Run: headless pygame with SDL's dummy video driver; simulated clock (each Clock.tick advances the game by its frame time, no real sleeping); random seed 0; keys injected as events and as key.get_pressed() state; no mouse input.
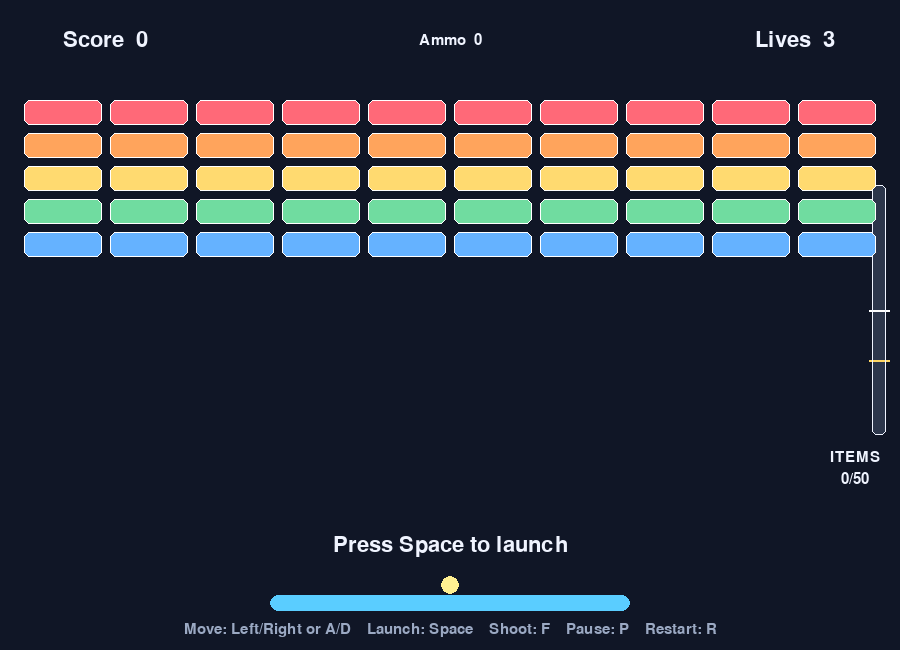
Frame 1 of 4 · flips 1–60 · no input
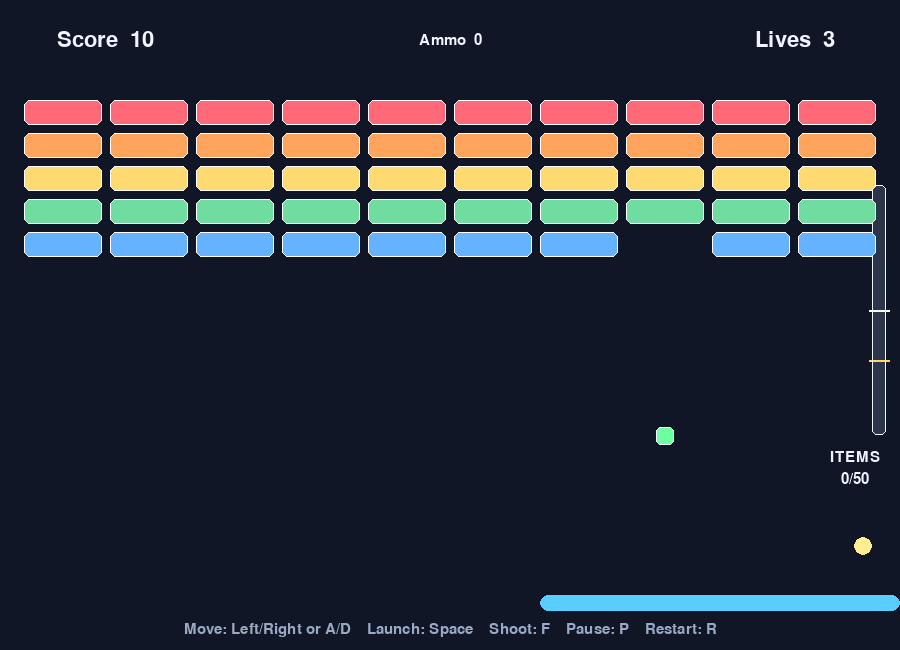
Frame 2 of 4 · flips 61–180 · tapped SPACE, RETURN · held RIGHT (→), D
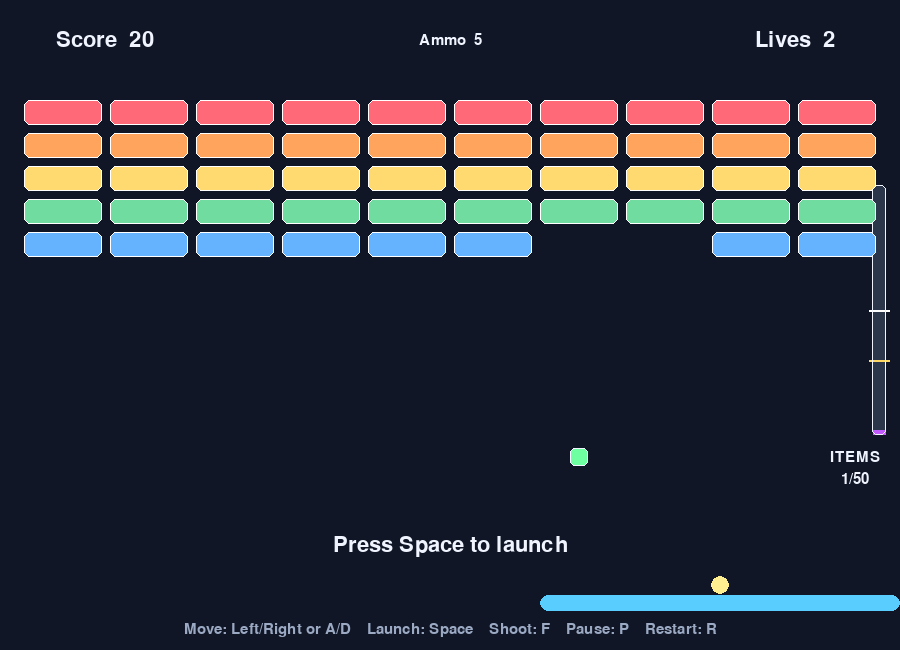
Frame 3 of 4 · flips 181–300 · held DOWN (↓), S
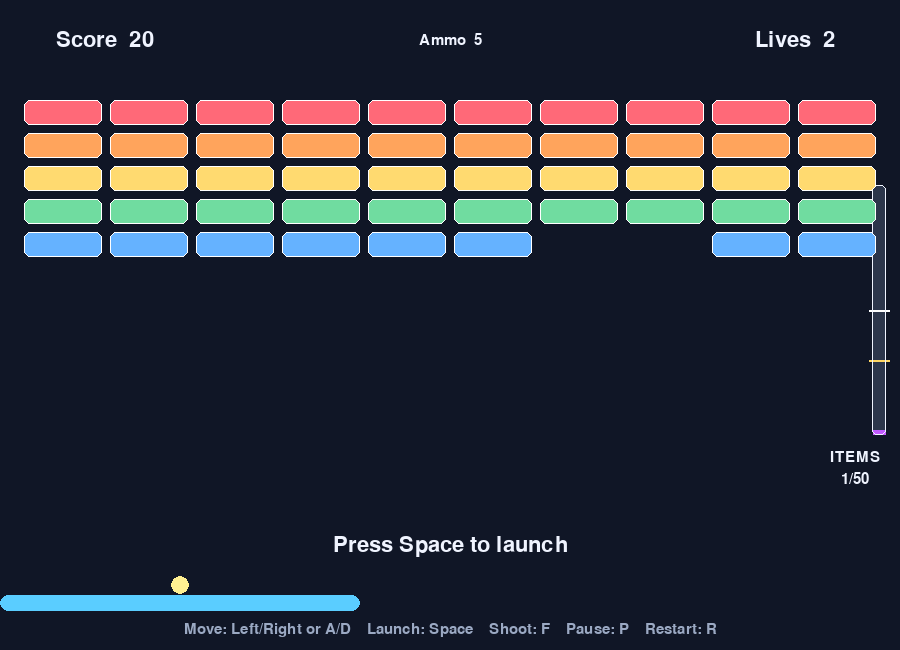
Frame 4 of 4 · flips 301–420 · held LEFT (←), A, UP (↑), W

The pygame program that drew these frames:

import math
import random
import sys

import pygame


WIDTH = 900
HEIGHT = 650
FPS = 60

BACKGROUND = (16, 22, 38)
WHITE = (240, 244, 255)
MUTED = (155, 169, 195)
PADDLE_COLOR = (90, 205, 255)
BALL_COLOR = (255, 239, 145)
BRICK_COLORS = (
    (255, 105, 120),
    (255, 164, 92),
    (255, 218, 112),
    (112, 220, 160),
    (101, 178, 255),
)

PADDLE_WIDTH = 360
PADDLE_HEIGHT = 16
BALL_RADIUS = 9
BRICK_COLUMNS = 10
BRICK_ROWS = 5
BRICK_WIDTH = 78
BRICK_HEIGHT = 25
BRICK_GAP = 8
BRICK_TOP = 100
ITEM_SIZE = 18
ITEM_SPEED = 190
BULLET_SPEED = 520
BULLET_COOLDOWN = 250
BULLET_AMMO_PER_ITEM = 5
FEVER_DURATION = 10.0
FEVER_ITEM_THRESHOLD = 0.30
BONUS_ITEM_THRESHOLD = 0.50
RAINBOW_COLORS = (
    (255, 65, 75),
    (255, 145, 55),
    (255, 225, 65),
    (80, 225, 115),
    (65, 195, 255),
    (105, 105, 255),
    (200, 90, 255),
)


class BreakoutGame:
    def __init__(self):
        pygame.init()
        pygame.display.set_caption("Breakout")
        self.screen = pygame.display.set_mode((WIDTH, HEIGHT))
        self.clock = pygame.time.Clock()
        self.title_font = pygame.font.Font(None, 64)
        self.font = pygame.font.Font(None, 32)
        self.small_font = pygame.font.Font(None, 23)
        self.reset()

    def reset(self):
        self.paddle = pygame.Rect(
            (WIDTH - PADDLE_WIDTH) // 2,
            HEIGHT - 55,
            PADDLE_WIDTH,
            PADDLE_HEIGHT,
        )
        self.ball_x = float(self.paddle.centerx)
        self.ball_y = float(self.paddle.top - BALL_RADIUS - 1)
        self.ball_vx = 0.0
        self.ball_vy = 0.0
        self.ball_launched = False
        self.score = 0
        self.lives = 3
        self.bullet_ammo = 0
        self.next_bullet_time = 0
        self.items_collected = 0
        self.fever_remaining = 0.0
        self.fever_triggered = False
        self.bonus_unlocked = False
        self.confetti_spawn_timer = 0.0
        self.items = []
        self.bullets = []
        self.extra_balls = []
        self.confetti = []
        self.paused = False
        self.finished = False
        self.won = False
        self.bricks = []

        grid_width = BRICK_COLUMNS * BRICK_WIDTH + (BRICK_COLUMNS - 1) * BRICK_GAP
        left = (WIDTH - grid_width) // 2
        for row in range(BRICK_ROWS):
            for column in range(BRICK_COLUMNS):
                brick = pygame.Rect(
                    left + column * (BRICK_WIDTH + BRICK_GAP),
                    BRICK_TOP + row * (BRICK_HEIGHT + BRICK_GAP),
                    BRICK_WIDTH,
                    BRICK_HEIGHT,
                )
                self.bricks.append((brick, BRICK_COLORS[row]))

    def launch_ball(self):
        if not self.ball_launched and not self.finished:
            self.ball_launched = True
            self.ball_vx = random.choice((-240.0, 240.0))
            self.ball_vy = -360.0

    def move_paddle(self, direction, delta_time):
        self.paddle.x += round(direction * 520 * delta_time)
        self.paddle.left = max(0, min(self.paddle.left, WIDTH - self.paddle.width))

        if not self.ball_launched:
            self.ball_x = float(self.paddle.centerx)
            self.ball_y = float(self.paddle.top - BALL_RADIUS - 1)

    def lose_life(self):
        self.lives -= 1
        if self.lives <= 0:
            self.finished = True
            self.won = False
            return

        self.ball_launched = False
        self.ball_vx = 0.0
        self.ball_vy = 0.0
        self.ball_x = float(self.paddle.centerx)
        self.ball_y = float(self.paddle.top - BALL_RADIUS - 1)

    def break_brick(self, brick, color):
        self.bricks.remove((brick, color))
        self.score += 10
        self.items.append(
            pygame.Rect(
                brick.centerx - ITEM_SIZE // 2,
                brick.centery - ITEM_SIZE // 2,
                ITEM_SIZE,
                ITEM_SIZE,
            )
        )

    def set_paddle_width(self, multiplier):
        center = self.paddle.centerx
        self.paddle.width = round(PADDLE_WIDTH * multiplier)
        self.paddle.centerx = center
        self.paddle.clamp_ip(self.screen.get_rect())

    def shoot_bullets(self):
        now = pygame.time.get_ticks()
        if self.finished or self.paused or self.bullet_ammo <= 0 or now < self.next_bullet_time:
            return

        self.bullet_ammo -= 1
        self.next_bullet_time = now + BULLET_COOLDOWN
        if self.bonus_unlocked:
            positions = (1 / 7, 2 / 7, 3 / 7, 4 / 7, 5 / 7, 6 / 7)
        elif self.fever_remaining > 0:
            positions = (0.2, 0.4, 0.6, 0.8)
        else:
            positions = (0.25, 0.75)
        for position in positions:
            x = self.paddle.left + round(self.paddle.width * position)
            self.bullets.append(pygame.Rect(x - 3, self.paddle.top - 14, 6, 14))

    def start_fever(self):
        self.fever_remaining = FEVER_DURATION
        self.set_paddle_width(1.6 if self.bonus_unlocked else 1.5)
        self.confetti = []
        self.confetti_spawn_timer = 0.0

    def unlock_bonus(self):
        self.bonus_unlocked = True
        self.set_paddle_width(1.6)
        for angle in (-0.38, 0.38):
            self.extra_balls.append(
                {
                    "x": self.ball_x,
                    "y": self.ball_y,
                    "vx": self.ball_vx + math.sin(angle) * 280,
                    "vy": self.ball_vy - 80,
                }
            )

    def update_fever(self, delta_time):
        if self.fever_remaining <= 0:
            return

        self.fever_remaining = max(0.0, self.fever_remaining - delta_time)
        if self.fever_remaining == 0:
            self.set_paddle_width(1.6 if self.bonus_unlocked else 1.0)
            self.confetti.clear()

    def update_confetti(self, delta_time):
        if self.fever_remaining > 0:
            self.confetti_spawn_timer -= delta_time
            while self.confetti_spawn_timer <= 0:
                for _ in range(8):
                    self.confetti.append(
                        {
                            "x": random.uniform(0, WIDTH),
                            "y": random.uniform(-80, -10),
                            "vx": random.uniform(-110, 110),
                            "vy": random.uniform(100, 360),
                            "color": random.choice(RAINBOW_COLORS),
                            "size": random.randint(4, 9),
                            "life": random.uniform(1.8, 3.2),
                        }
                    )
                self.confetti_spawn_timer += 0.15

        for piece in self.confetti[:]:
            piece["x"] += piece["vx"] * delta_time
            piece["y"] += piece["vy"] * delta_time
            piece["vy"] += 380 * delta_time
            piece["life"] -= delta_time
            if piece["life"] <= 0 or piece["y"] > HEIGHT:
                self.confetti.remove(piece)

        if self.fever_remaining <= 0:
            self.confetti.clear()

    def update_extra_balls(self, delta_time):
        for ball in self.extra_balls[:]:
            ball["x"] += ball["vx"] * delta_time
            ball["y"] += ball["vy"] * delta_time

            if ball["x"] - BALL_RADIUS <= 0:
                ball["x"] = float(BALL_RADIUS)
                ball["vx"] = abs(ball["vx"])
            elif ball["x"] + BALL_RADIUS >= WIDTH:
                ball["x"] = float(WIDTH - BALL_RADIUS)
                ball["vx"] = -abs(ball["vx"])

            if ball["y"] - BALL_RADIUS <= 0:
                ball["y"] = float(BALL_RADIUS)
                ball["vy"] = abs(ball["vy"])

            ball_rect = pygame.Rect(
                round(ball["x"] - BALL_RADIUS),
                round(ball["y"] - BALL_RADIUS),
                BALL_RADIUS * 2,
                BALL_RADIUS * 2,
            )
            if ball["vy"] > 0 and ball_rect.colliderect(self.paddle):
                ball["y"] = float(self.paddle.top - BALL_RADIUS)
                hit_position = (ball["x"] - self.paddle.centerx) / (self.paddle.width / 2)
                ball["vx"] = hit_position * 390
                ball["vy"] = -max(300.0, abs(ball["vy"]))

            for brick, color in self.bricks:
                if ball_rect.colliderect(brick):
                    ball["vy"] = -ball["vy"]
                    self.break_brick(brick, color)
                    break

            if ball["y"] - BALL_RADIUS > HEIGHT:
                self.extra_balls.remove(ball)

    def update_items(self, delta_time):
        for item in self.items[:]:
            item.y += round(ITEM_SPEED * delta_time)
            if item.colliderect(self.paddle):
                self.items.remove(item)
                self.items_collected += 1
                self.bullet_ammo += BULLET_AMMO_PER_ITEM
                fever_threshold = math.ceil(BRICK_ROWS * BRICK_COLUMNS * FEVER_ITEM_THRESHOLD)
                if not self.fever_triggered and self.items_collected >= fever_threshold:
                    self.fever_triggered = True
                    self.start_fever()
                bonus_threshold = math.ceil(BRICK_ROWS * BRICK_COLUMNS * BONUS_ITEM_THRESHOLD)
                if not self.bonus_unlocked and self.items_collected >= bonus_threshold:
                    self.unlock_bonus()
                    self.start_fever()
            elif item.top > HEIGHT:
                self.items.remove(item)

    def update_bullets(self, delta_time):
        for bullet in self.bullets[:]:
            bullet.y -= round(BULLET_SPEED * delta_time)
            if bullet.bottom < 0:
                self.bullets.remove(bullet)
                continue

            for brick, color in self.bricks:
                if bullet.colliderect(brick):
                    self.break_brick(brick, color)
                    self.bullets.remove(bullet)
                    break

    def update_ball(self, delta_time):
        if not self.ball_launched or self.paused or self.finished:
            return

        self.ball_x += self.ball_vx * delta_time
        self.ball_y += self.ball_vy * delta_time

        if self.ball_x - BALL_RADIUS <= 0:
            self.ball_x = float(BALL_RADIUS)
            self.ball_vx = abs(self.ball_vx)
        elif self.ball_x + BALL_RADIUS >= WIDTH:
            self.ball_x = float(WIDTH - BALL_RADIUS)
            self.ball_vx = -abs(self.ball_vx)

        if self.ball_y - BALL_RADIUS <= 0:
            self.ball_y = float(BALL_RADIUS)
            self.ball_vy = abs(self.ball_vy)

        ball_rect = pygame.Rect(
            round(self.ball_x - BALL_RADIUS),
            round(self.ball_y - BALL_RADIUS),
            BALL_RADIUS * 2,
            BALL_RADIUS * 2,
        )

        if self.ball_vy > 0 and ball_rect.colliderect(self.paddle):
            self.ball_y = float(self.paddle.top - BALL_RADIUS)
            hit_position = (self.ball_x - self.paddle.centerx) / (self.paddle.width / 2)
            self.ball_vx = hit_position * 390
            self.ball_vy = -max(300.0, abs(self.ball_vy))

        for brick, color in self.bricks:
            if not ball_rect.colliderect(brick):
                continue

            overlap_left = ball_rect.right - brick.left
            overlap_right = brick.right - ball_rect.left
            overlap_top = ball_rect.bottom - brick.top
            overlap_bottom = brick.bottom - ball_rect.top
            smallest_overlap = min(overlap_left, overlap_right, overlap_top, overlap_bottom)

            if smallest_overlap in (overlap_left, overlap_right):
                self.ball_vx = -self.ball_vx
            else:
                self.ball_vy = -self.ball_vy

            self.break_brick(brick, color)
            break

        if not self.bricks:
            self.finished = True
            self.won = True
        elif self.ball_y - BALL_RADIUS > HEIGHT:
            self.lose_life()

    def draw_text(self, text, font, color, center):
        surface = font.render(text, True, color)
        self.screen.blit(surface, surface.get_rect(center=center))

    def draw(self):
        self.screen.fill(BACKGROUND)
        self.draw_text(f"Score  {self.score}", self.font, WHITE, (105, 40))
        self.draw_text(f"Lives  {self.lives}", self.font, WHITE, (WIDTH - 105, 40))
        self.draw_text(f"Ammo  {self.bullet_ammo}", self.small_font, WHITE, (WIDTH // 2, 40))
        if self.fever_remaining > 0:
            self.draw_text(
                f"FEVER TIME  {self.fever_remaining:04.1f}s",
                self.font,
                (255, 215, 100),
                (WIDTH // 2, 75),
            )

        gauge = pygame.Rect(WIDTH - 28, 185, 14, 250)
        pygame.draw.rect(self.screen, (44, 54, 75), gauge, border_radius=5)
        fill_ratio = min(self.items_collected / (BRICK_ROWS * BRICK_COLUMNS), 1.0)
        fill_height = round(gauge.height * fill_ratio)
        if fill_height:
            for step in range(fill_height):
                progress = step / max(gauge.height - 1, 1)
                color_position = (1 - progress) * (len(RAINBOW_COLORS) - 1)
                color_index = int(color_position)
                next_color_index = min(color_index + 1, len(RAINBOW_COLORS) - 1)
                blend = color_position - color_index
                color = tuple(
                    round(
                        RAINBOW_COLORS[color_index][channel] * (1 - blend)
                        + RAINBOW_COLORS[next_color_index][channel] * blend
                    )
                    for channel in range(3)
                )
                y = gauge.bottom - step - 1
                pygame.draw.line(self.screen, color, (gauge.left + 1, y), (gauge.right - 1, y))
        for threshold, color in (
            (FEVER_ITEM_THRESHOLD, (255, 215, 100)),
            (BONUS_ITEM_THRESHOLD, (255, 255, 255)),
        ):
            threshold_y = gauge.bottom - round(gauge.height * threshold)
            pygame.draw.line(
                self.screen,
                color,
                (gauge.left - 3, threshold_y),
                (gauge.right + 3, threshold_y),
                2,
            )
        pygame.draw.rect(self.screen, WHITE, gauge, 1, border_radius=5)
        self.draw_text("ITEMS", self.small_font, WHITE, (WIDTH - 45, gauge.bottom + 22))
        self.draw_text(
            f"{self.items_collected}/{BRICK_ROWS * BRICK_COLUMNS}",
            self.small_font,
            WHITE,
            (WIDTH - 45, gauge.bottom + 44),
        )

        for brick, color in self.bricks:
            pygame.draw.rect(self.screen, color, brick, border_radius=6)
            pygame.draw.rect(self.screen, (255, 255, 255), brick, 1, border_radius=6)

        for item in self.items:
            pygame.draw.rect(self.screen, (110, 255, 160), item, border_radius=5)
            pygame.draw.rect(self.screen, WHITE, item, 1, border_radius=5)

        for bullet in self.bullets:
            pygame.draw.rect(self.screen, (255, 248, 150), bullet, border_radius=3)

        for ball in self.extra_balls:
            pygame.draw.circle(
                self.screen,
                (255, 105, 220),
                (round(ball["x"]), round(ball["y"])),
                BALL_RADIUS,
            )

        for piece in self.confetti:
            pygame.draw.rect(
                self.screen,
                piece["color"],
                pygame.Rect(round(piece["x"]), round(piece["y"]), piece["size"], piece["size"] // 2 + 2),
            )

        pygame.draw.rect(self.screen, PADDLE_COLOR, self.paddle, border_radius=8)
        if self.fever_remaining > 0:
            pygame.draw.rect(self.screen, (255, 190, 80), self.paddle, border_radius=8)
        pygame.draw.circle(
            self.screen,
            BALL_COLOR,
            (round(self.ball_x), round(self.ball_y)),
            BALL_RADIUS,
        )
        if self.fever_remaining > 0:
            self.draw_text("FEVER TIME!", self.title_font, (255, 215, 100), (WIDTH // 2, HEIGHT // 2))

        if self.finished:
            title = "You Win!" if self.won else "Game Over"
            self.draw_text(title, self.title_font, WHITE, (WIDTH // 2, HEIGHT // 2 - 25))
            self.draw_text("Press R to restart", self.font, MUTED, (WIDTH // 2, HEIGHT // 2 + 30))
        elif self.paused:
            self.draw_text("Paused", self.title_font, WHITE, (WIDTH // 2, HEIGHT // 2))
        elif not self.ball_launched:
            self.draw_text("Press Space to launch", self.font, WHITE, (WIDTH // 2, HEIGHT - 105))

        self.draw_text(
            "Move: Left/Right or A/D    Launch: Space    Shoot: F    Pause: P    Restart: R",
            self.small_font,
            MUTED,
            (WIDTH // 2, HEIGHT - 20),
        )
        pygame.display.flip()

    def run(self):
        running = True
        while running:
            delta_time = min(self.clock.tick(FPS) / 1000, 0.03)

            for event in pygame.event.get():
                if event.type == pygame.QUIT:
                    running = False
                elif event.type == pygame.KEYDOWN:
                    if event.key == pygame.K_ESCAPE:
                        running = False
                    elif event.key == pygame.K_r:
                        self.reset()
                    elif event.key == pygame.K_p and not self.finished:
                        self.paused = not self.paused
                    elif event.key == pygame.K_SPACE:
                        self.launch_ball()
                    elif event.key == pygame.K_f:
                        self.shoot_bullets()

            keys = pygame.key.get_pressed()
            if not self.paused and not self.finished:
                direction = int(keys[pygame.K_RIGHT] or keys[pygame.K_d]) - int(
                    keys[pygame.K_LEFT] or keys[pygame.K_a]
                )
                self.move_paddle(direction, delta_time)
                self.update_fever(delta_time)
                self.update_confetti(delta_time)
                self.update_items(delta_time)
                self.update_bullets(delta_time)
                self.update_extra_balls(delta_time)
                self.update_ball(delta_time)
                if not self.bricks:
                    self.finished = True
                    self.won = True

            self.draw()

        pygame.quit()
        sys.exit()


if __name__ == "__main__":
    BreakoutGame().run()
